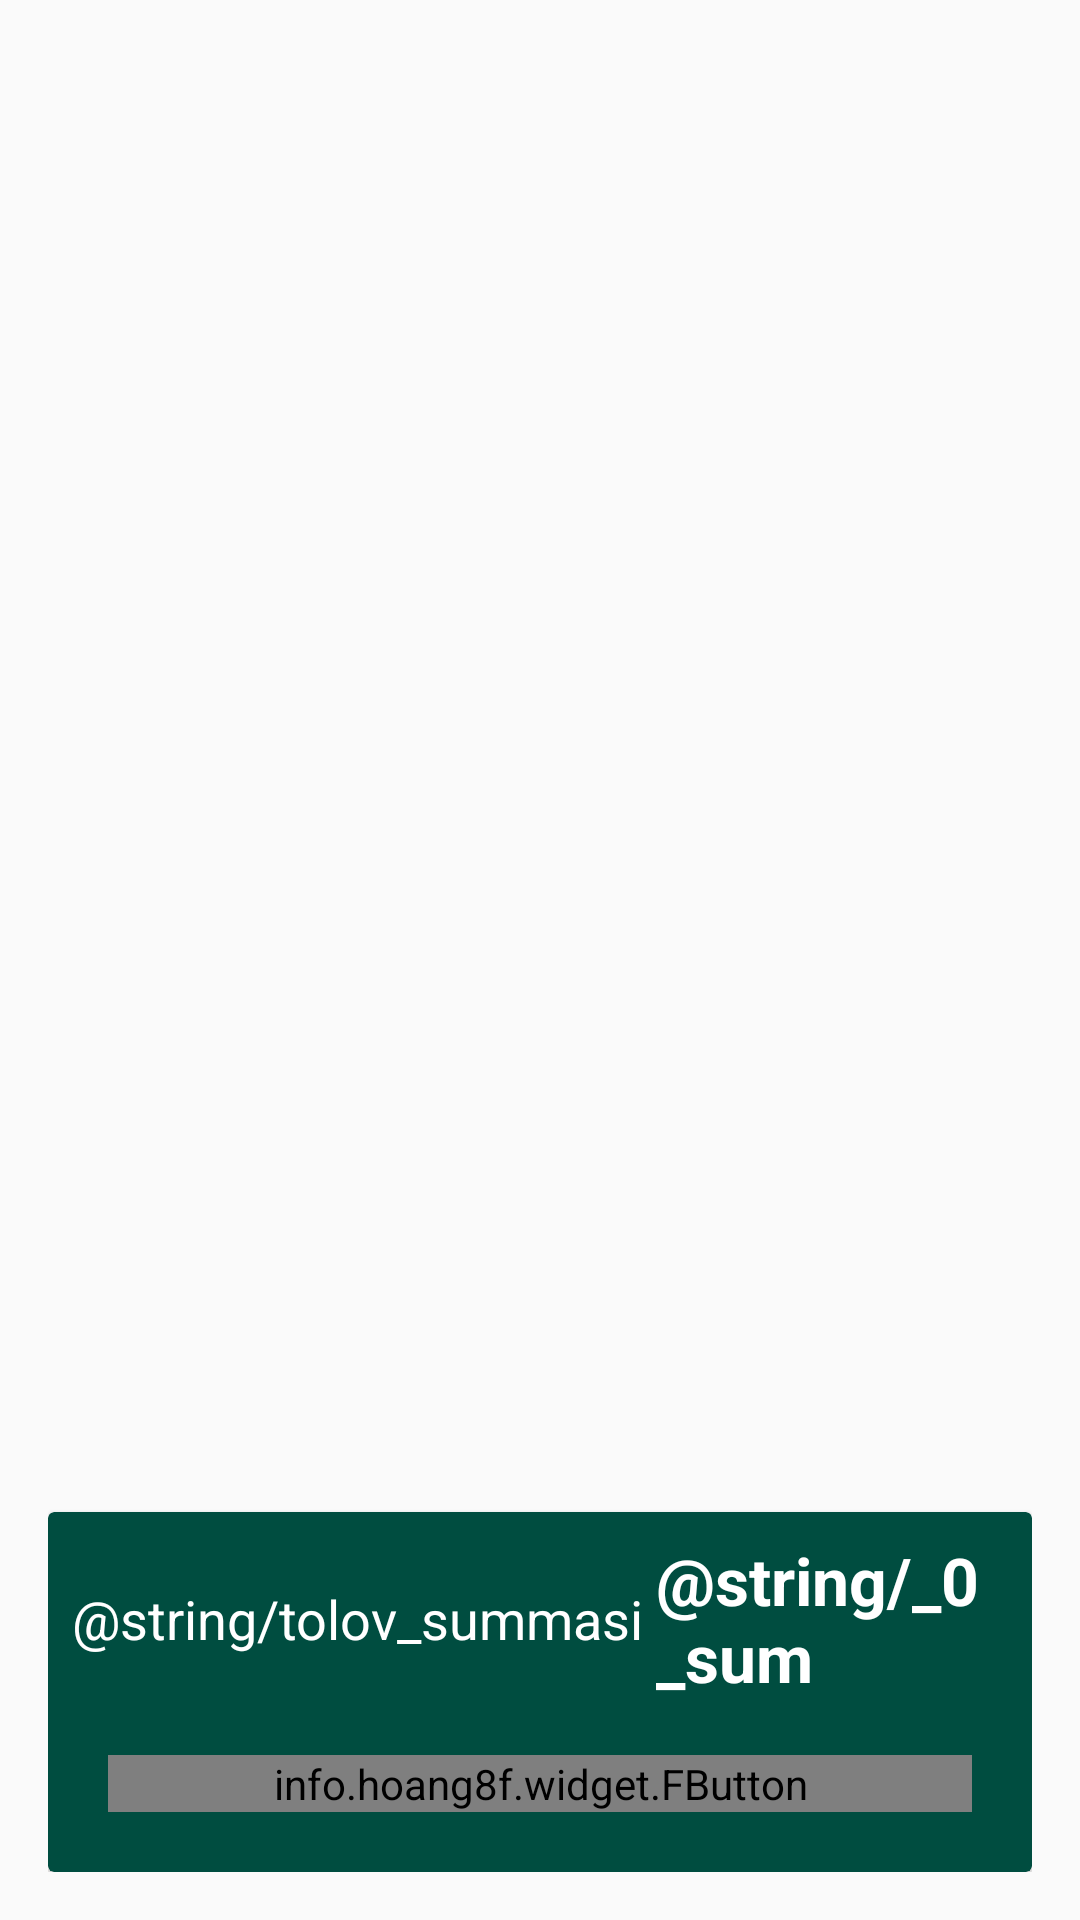

Layout XML and referenced resources for this Android screen:
<!-- AndroidManifest.xml: application theme AppTheme -->
<!-- res/layout/activity_cart.xml -->
<?xml version="1.0" encoding="utf-8"?>
<RelativeLayout xmlns:android="http://schemas.android.com/apk/res/android"
    xmlns:app="http://schemas.android.com/apk/res-auto"
    xmlns:tools="http://schemas.android.com/tools"
    android:layout_width="match_parent"
    android:layout_height="match_parent"
    android:padding="@dimen/margin_normal"
    tools:context=".actvities.CartActivity">

    <androidx.recyclerview.widget.RecyclerView
        android:id="@+id/listCart"
        android:layout_width="match_parent"
        android:layout_height="match_parent"
        android:background="@android:color/transparent" />

    <androidx.cardview.widget.CardView
        android:layout_width="match_parent"
        android:layout_height="120dp"
        android:layout_alignParentBottom="true"
        app:cardBackgroundColor="@color/colorPrimary">

        <RelativeLayout
            android:layout_width="match_parent"
            android:layout_height="match_parent">

            <LinearLayout
                android:layout_width="wrap_content"
                android:layout_height="wrap_content"
                android:layout_margin="8dp"
                android:gravity="center_vertical"
                android:orientation="horizontal">

                <TextView
                    android:layout_width="wrap_content"
                    android:layout_height="wrap_content"
                    android:text="@string/tolov_summasi"
                    android:textColor="@android:color/white"
                    android:textSize="@dimen/textSize_normal"

                    />

                <TextView
                    android:id="@+id/tv_total"
                    android:layout_width="wrap_content"
                    android:layout_height="wrap_content"
                    android:layout_marginStart="@dimen/margin_tiny"
                    android:text="@string/_0_sum"
                    android:textColor="@android:color/white"
                    android:textSize="@dimen/textSize_medium"
                    android:textStyle="bold" />

            </LinearLayout>

            <info.hoang8f.widget.FButton
                android:id="@+id/btnPlaceOrder"
                android:layout_width="match_parent"
                android:layout_height="wrap_content"
                android:layout_alignParentBottom="true"
                android:layout_margin="@dimen/margin_medium"
                android:background="@color/btnSignActive"
                android:text="@string/buyurtma_qilish"
                android:textAllCaps="false"
                android:textColor="@android:color/white"
                app:cornerRadius="4dp"
                app:fButtonColor="@color/btnSignActive" />

        </RelativeLayout>


    </androidx.cardview.widget.CardView>

</RelativeLayout>
<!-- resources referenced by this layout -->
<resources>
  <color name="btnSignActive">#A9D440</color>
  <color name="colorPrimary">#004D40</color>
  <dimen name="margin_medium">20dp</dimen>
  <dimen name="margin_normal">16dp</dimen>
  <dimen name="margin_tiny">4dp</dimen>
  <dimen name="textSize_medium">22sp</dimen>
  <dimen name="textSize_normal">18sp</dimen>
  <style name="AppTheme" parent="Theme.AppCompat.Light.NoActionBar">
          
          <item name="colorPrimary">@color/colorPrimary</item>
          <item name="colorPrimaryDark">@color/colorPrimaryDark</item>
          <item name="colorAccent">@color/colorAccent</item>
  
          <item name="otpViewStyle">@style/OtpWidget.OtpView</item>
      </style>
  <color name="colorPrimaryDark">#00251a</color>
  <color name="colorAccent">#39796b</color>
  <style name="OtpWidget.OtpView" parent="Widget.AppCompat.EditText">
          <item name="android:background">@null</item>
      </style>
</resources>
